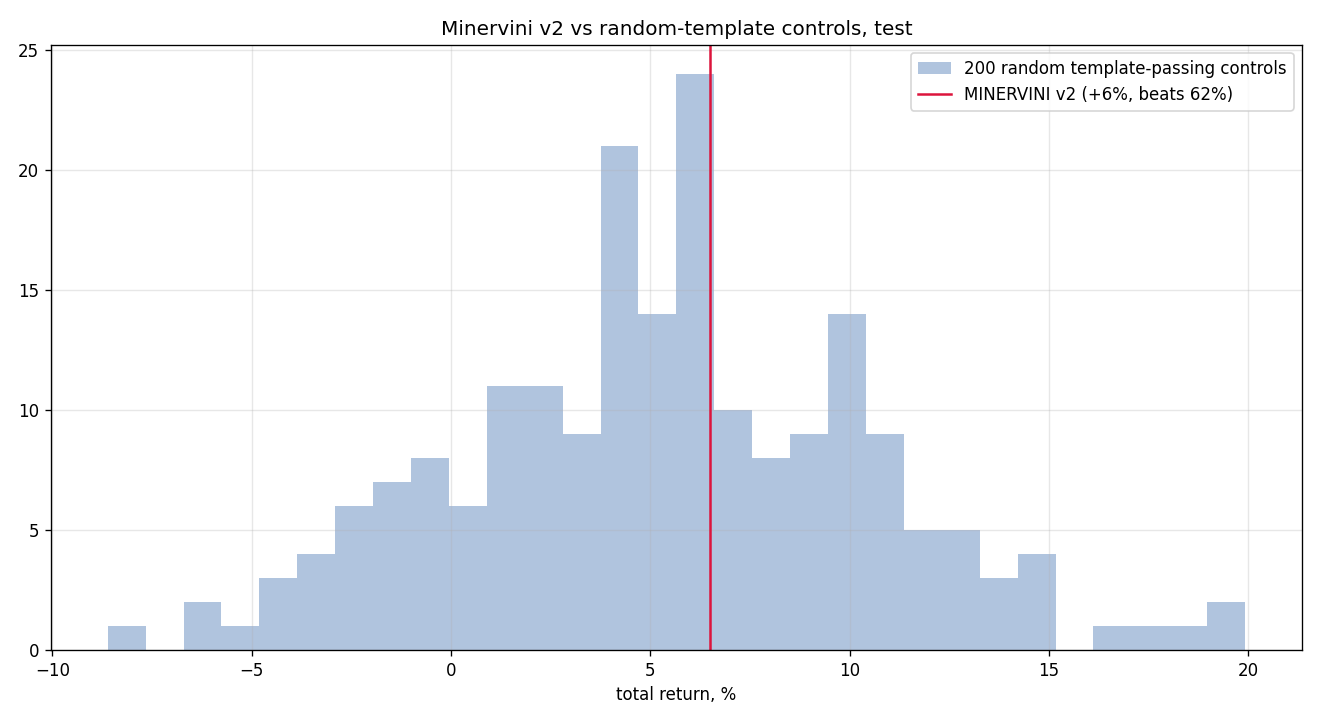

The table this chart was drawn from, first rows:
seed, total_return, n_trades
0, -0.05794, 18
1, 0.02696, 28
2, 0.1294, 26
3, 0.07428, 26
4, 0.05914, 25
5, -0.04301, 23
6, 0.06572, 21
7, 0.02754, 15
8, 0.0554, 21
9, 0.05998, 18
10, 0.04039, 24
11, -0.04145, 22
12, 0.04863, 19
13, 0.03298, 18
14, 0.001145, 17
15, 0.02924, 22
16, -0.01956, 24
17, 0.1163, 26
18, 0.1165, 26
19, 0.09752, 24
20, -0.03385, 15
21, 0.06417, 25
22, -0.006908, 21
23, 0.1256, 27
24, -0.009372, 22
25, -0.02117, 18
26, 0.1249, 29
27, 0.08081, 26
28, 0.04473, 22
29, 0.03633, 24
30, 0.05023, 17
31, 0.09403, 23
32, 0.1008, 20
33, 0.0871, 23
34, -0.04864, 20
35, -0.01588, 21
36, 0.1261, 27
37, 0.1046, 19
38, 0.1229, 23
39, 0.04349, 18
40, 0.1495, 30
41, 0.1488, 22
42, 0.05255, 18
43, 0.02833, 16
44, 0.01363, 15
45, 0.04383, 19
46, 0.01675, 22
47, 0.09903, 24
48, -0.02895, 22
49, 0.01974, 23
50, 0.01066, 13
51, 0.07903, 29
52, 0.04062, 19
53, 0.1968, 35
54, 0.04344, 22
55, 0.05402, 30
56, 0.0677, 20
57, 0.04359, 20
58, 0.108, 18
59, 0.001713, 32
... 140 more rows
